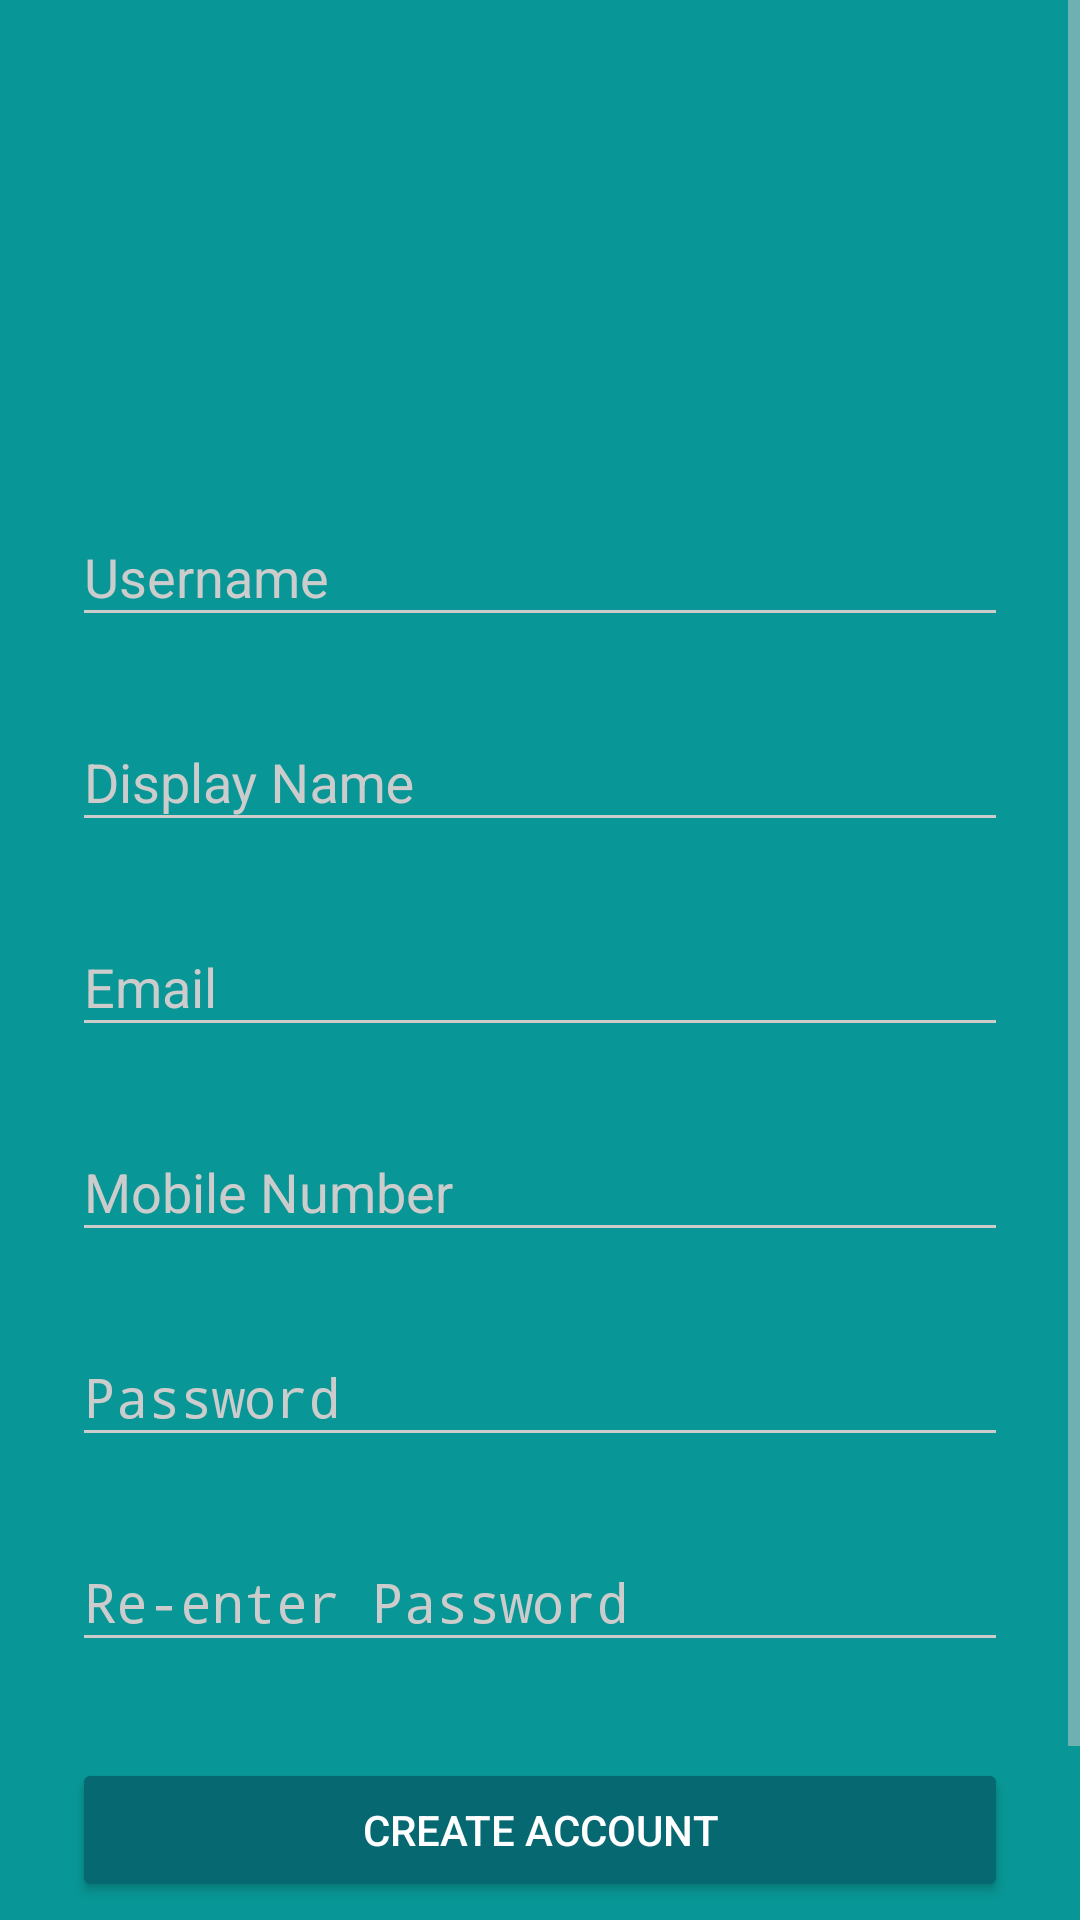

This screen was rendered from an Android layout file. Write that file and the resources it references.
<!-- AndroidManifest.xml: activity theme AppTheme.Dark -->
<!-- res/layout/activity_signup.xml -->
<?xml version="1.0" encoding="utf-8"?>
<ScrollView
    xmlns:android="http://schemas.android.com/apk/res/android"
    android:layout_width="fill_parent"
    android:layout_height="fill_parent"
    android:fitsSystemWindows="true">

    <LinearLayout
        android:orientation="vertical"
        android:layout_width="match_parent"
        android:layout_height="wrap_content"
        android:paddingTop="56dp"
        android:paddingLeft="24dp"
        android:paddingRight="24dp">

        <ImageView android:src="@drawable/logo"
            android:layout_width="wrap_content"
            android:layout_height="72dp"
            android:layout_marginBottom="24dp"
            android:layout_gravity="center_horizontal" />

        
        <android.support.design.widget.TextInputLayout
            android:layout_width="match_parent"
            android:layout_height="wrap_content"
            android:layout_marginTop="8dp"
            android:layout_marginBottom="8dp">

            <EditText
                android:id="@+id/input_username"
                android:layout_width="match_parent"
                android:layout_height="wrap_content"
                android:hint="Username"
                android:inputType="textPersonName" />
        </android.support.design.widget.TextInputLayout>

        
        <android.support.design.widget.TextInputLayout
            android:layout_width="match_parent"
            android:layout_height="wrap_content"
            android:layout_marginTop="8dp"
            android:layout_marginBottom="8dp">

            <EditText
                android:id="@+id/input_display_name"
                android:layout_width="match_parent"
                android:layout_height="wrap_content"
                android:hint="Display Name"
                android:inputType="textPostalAddress" />
        </android.support.design.widget.TextInputLayout>



        
        <android.support.design.widget.TextInputLayout
            android:layout_width="match_parent"
            android:layout_height="wrap_content"
            android:layout_marginTop="8dp"
            android:layout_marginBottom="8dp">
            <EditText android:id="@+id/input_email"
                android:layout_width="match_parent"
                android:layout_height="wrap_content"
                android:inputType="textEmailAddress"
                android:hint="Email" />
        </android.support.design.widget.TextInputLayout>


        
        <android.support.design.widget.TextInputLayout
            android:layout_width="match_parent"
            android:layout_height="wrap_content"
            android:layout_marginTop="8dp"
            android:layout_marginBottom="8dp">

            <EditText
                android:id="@+id/input_phone"
                android:layout_width="match_parent"
                android:layout_height="wrap_content"
                android:hint="Mobile Number"
                android:inputType="number" />
        </android.support.design.widget.TextInputLayout>

        
        <android.support.design.widget.TextInputLayout
            android:layout_width="match_parent"
            android:layout_height="wrap_content"
            android:layout_marginTop="8dp"
            android:layout_marginBottom="8dp">
            <EditText android:id="@+id/input_password"
                android:layout_width="match_parent"
                android:layout_height="wrap_content"
                android:inputType="textPassword"
                android:hint="Password"/>
        </android.support.design.widget.TextInputLayout>

        
        <android.support.design.widget.TextInputLayout
            android:layout_width="match_parent"
            android:layout_height="wrap_content"
            android:layout_marginTop="8dp"
            android:layout_marginBottom="8dp">
            <EditText android:id="@+id/input_reEnterPassword"
                android:layout_width="match_parent"
                android:layout_height="wrap_content"
                android:inputType="textPassword"
                android:hint="Re-enter Password"/>
        </android.support.design.widget.TextInputLayout>

        
        <android.support.v7.widget.AppCompatButton
            android:id="@+id/btn_signup"
            android:layout_width="fill_parent"
            android:layout_height="wrap_content"
            android:layout_marginTop="24dp"
            android:layout_marginBottom="24dp"
            android:padding="12dp"
            android:text="Create Account"/>

        <TextView android:id="@+id/link_login"
            android:layout_width="fill_parent"
            android:layout_height="wrap_content"
            android:layout_marginBottom="24dp"
            android:text="Already a member? Login"
            android:gravity="center"
            android:textSize="16dip"/>

    </LinearLayout>
</ScrollView>
<!-- resources referenced by this layout -->
<resources>
  <style name="AppTheme.Dark" parent="Theme.AppCompat.NoActionBar">
          <item name="colorPrimary">@color/primary</item>
          <item name="colorPrimaryDark">@color/primary_dark</item>
          <item name="colorAccent">@color/accent</item>
  
          <item name="android:windowBackground">@color/primary</item>
  
          <item name="colorControlNormal">@color/iron</item>
          <item name="colorControlActivated">@color/white</item>
          <item name="colorControlHighlight">@color/white</item>
          <item name="android:textColorHint">@color/iron</item>
  
          <item name="colorButtonNormal">@color/primary_darker</item>
          <item name="android:colorButtonNormal">@color/primary_darker</item>
      </style>
  <color name="primary">#089796</color>
  <color name="primary_dark">#1dc4c4</color>
  <color name="accent">#ffffff</color>
  <color name="iron">#CCCCCC</color>
  <color name="white">#FFFFFF</color>
  <color name="primary_darker">#066871</color>
</resources>
